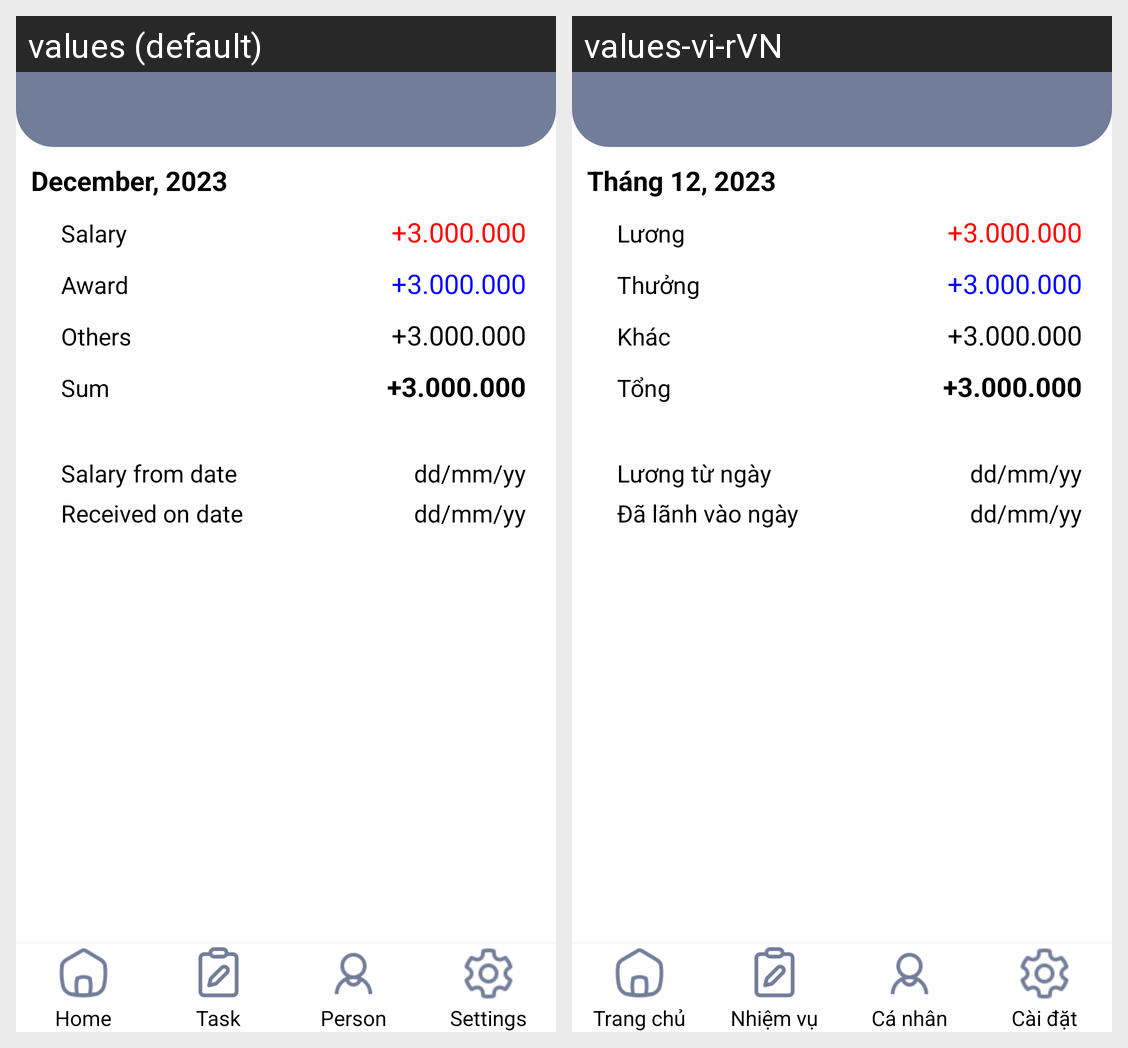

Strings drawn on this Android screen and how each of the app's shown locales translates them:
Android screen res/layout/salary_detail_page.xml rendered under 2 locales, left to right: values (default), values-vi-rVN. Device: Nexus 5 (rendered at 1080×1920; each locale shown at half size, 540×960, under a caption strip naming it); theme Theme.DACN.
Strings drawn on this screen, with the default value and each locale's value (text and hints the layout hard-codes, and strings that could not be matched under every locale, appear in the picture but are not listed):

salary_detail_page_time
  values: December, 2023
  values-vi-rVN: Tháng 12, 2023

salary_detail_page_salary
  values: Salary
  values-vi-rVN: Lương

salary_detail_page_salary_number
  values: +3.000.000
  values-vi-rVN: +3.000.000

salary_detail_page_award
  values: Award
  values-vi-rVN: Thưởng

salary_detail_page_award_number
  values: +3.000.000
  values-vi-rVN: +3.000.000

salary_detail_page_other
  values: Others
  values-vi-rVN: Khác

salary_detail_page_other_number
  values: +3.000.000
  values-vi-rVN: +3.000.000

salary_detail_page_sum
  values: Sum
  values-vi-rVN: Tổng

salary_detail_page_sum_number
  values: +3.000.000
  values-vi-rVN: +3.000.000

salary_detail_page_startday
  values: Salary from date
  values-vi-rVN: Lương từ ngày

salary_detail_page_receive_day
  values: dd/mm/yy
  values-vi-rVN: dd/mm/yy

salary_detail_page_receive
  values: Received on date
  values-vi-rVN: Đã lãnh vào ngày

dashboard_home
  values: Home
  values-vi-rVN: Trang chủ

dashboard_task
  values: Task
  values-vi-rVN: Nhiệm vụ

dashboard_person
  values: Person
  values-vi-rVN: Cá nhân

dashboard_setting
  values: Settings
  values-vi-rVN: Cài đặt
